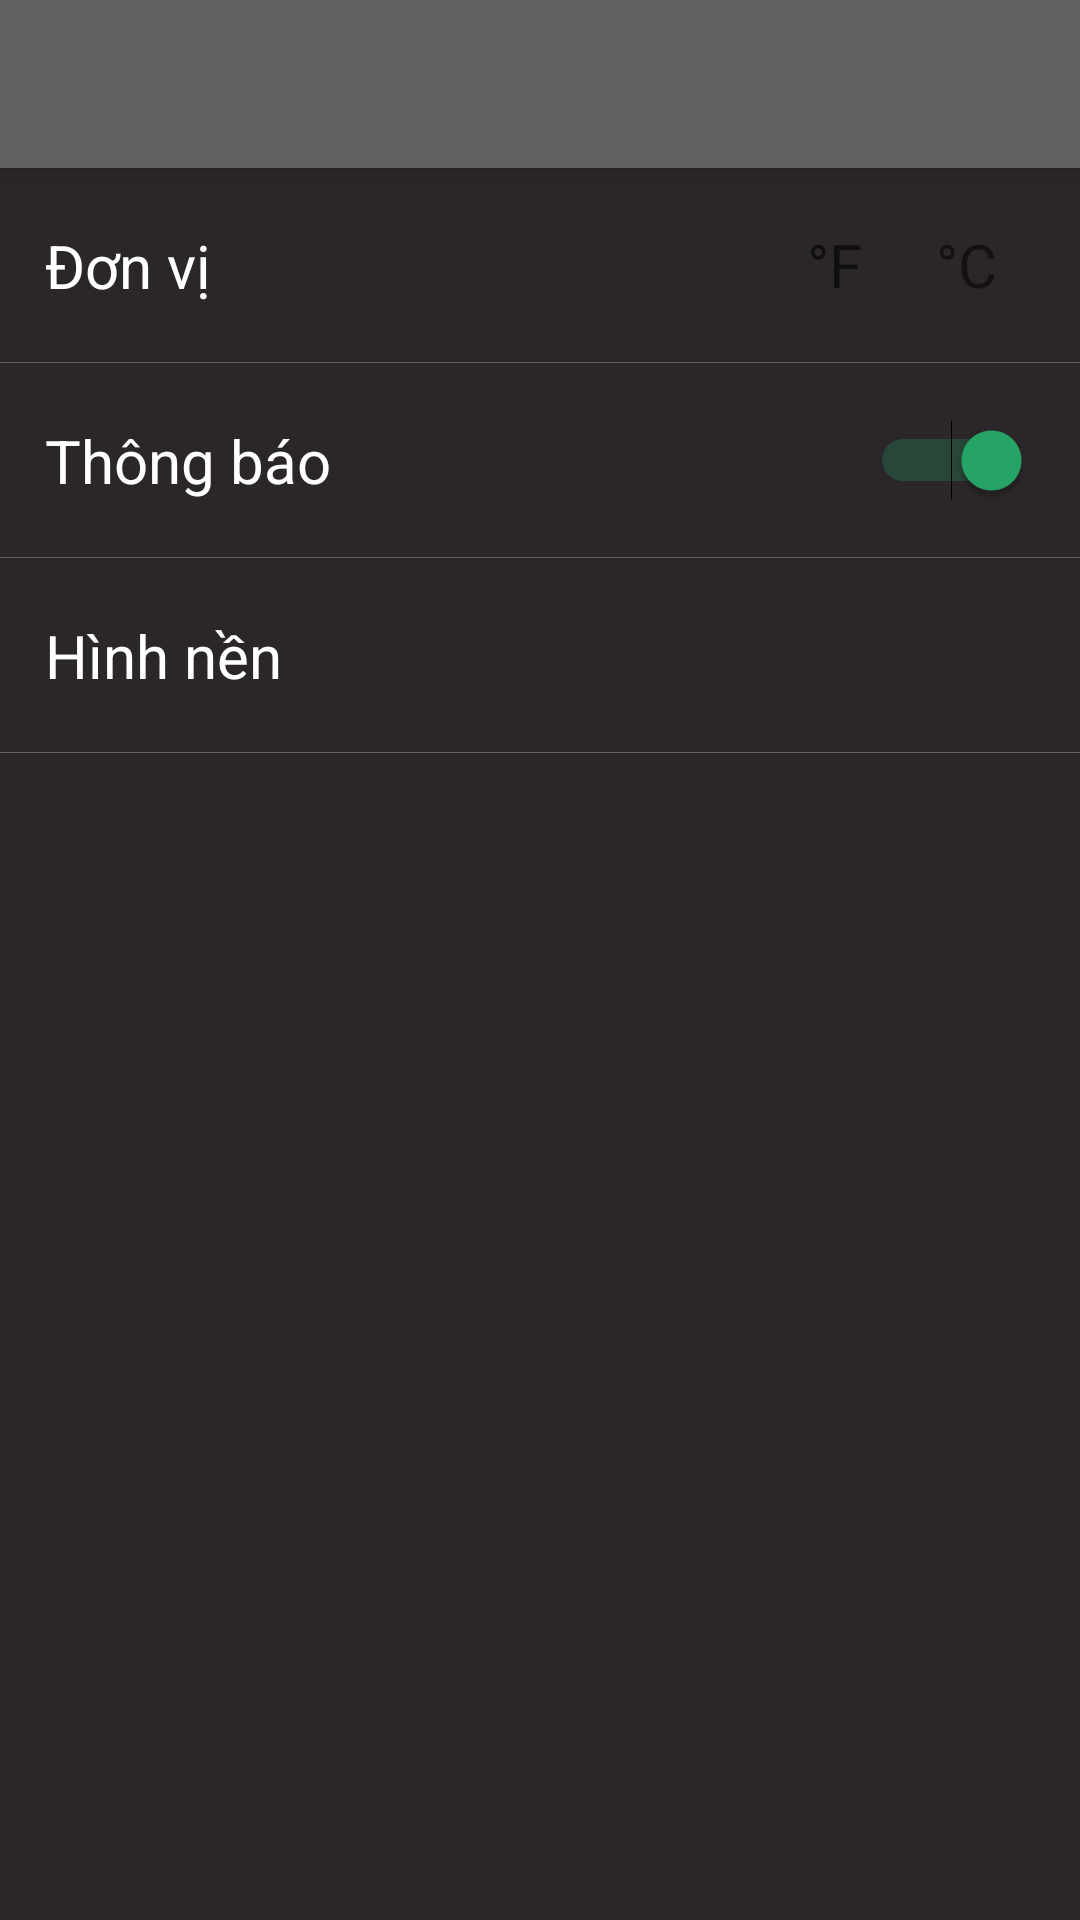

Here is an Android app screen rendered from its layout file. Give the layout XML and the strings, colors and styles it references.
<!-- AndroidManifest.xml: application theme AppTheme -->
<!-- res/layout/activity_setting.xml -->
<?xml version="1.0" encoding="utf-8"?>
<LinearLayout xmlns:android="http://schemas.android.com/apk/res/android"
              xmlns:tools="http://schemas.android.com/tools"
              android:layout_width="match_parent"
              android:layout_height="match_parent"
              android:id="@+id/layout"
              android:background="@color/blackFade"
              android:orientation="vertical">

    <android.support.v7.widget.Toolbar
            android:id="@+id/toolbar"
            android:layout_width="match_parent"
            android:layout_height="wrap_content"
            android:background="@color/colorGrayDark"
            android:elevation="4dp"
            tools:targetApi="lollipop"/>

    <RelativeLayout
            android:background="?selectableItemBackground"
            android:layout_width="match_parent"
            android:layout_height="@dimen/itemSettingHeight">

        <TextView
                style="?android:attr/textAppearanceMedium"
                android:layout_width="wrap_content"
                android:layout_height="wrap_content"
                android:layout_centerVertical="true"
                android:layout_marginLeft="15dp"
                android:text="@string/unit"
                android:textColor="@android:color/white"
                android:textSize="20sp"/>

        <TextView
                android:id="@+id/tvF"
                style="?android:attr/textAppearanceMedium"
                android:layout_width="@dimen/defaultSize"
                android:layout_height="@dimen/defaultSize"
                android:layout_centerVertical="true"
                android:layout_toLeftOf="@+id/tvC"
                android:clickable="true"
                android:gravity="center"
                android:text="@string/farenheit"
                android:textSize="20sp"/>

        <TextView
                android:id="@+id/tvC"
                android:layout_width="@dimen/defaultSize"
                android:layout_height="@dimen/defaultSize"
                android:layout_alignParentRight="true"
                android:layout_centerVertical="true"
                android:layout_marginRight="@dimen/activity_horizontal_margin"
                android:clickable="true"
                android:gravity="center"
                android:text="@string/celcius"
                android:textSize="20sp"/>

        <View
                android:layout_width="match_parent"
                android:layout_height="0.2dp"
                android:layout_alignParentBottom="true"
                android:background="@color/colorGrayDark"/>

    </RelativeLayout>

    <RelativeLayout
            android:background="?selectableItemBackground"
            android:layout_width="match_parent"
            android:layout_height="@dimen/itemSettingHeight">

        <TextView
                style="?android:attr/textAppearanceMedium"
                android:layout_width="wrap_content"
                android:layout_height="wrap_content"
                android:layout_centerVertical="true"
                android:layout_marginLeft="15dp"
                android:text="@string/report"
                android:textColor="@android:color/white"
                android:textSize="20sp"/>

        <Switch
                android:id="@+id/switch_notification"
                android:layout_width="wrap_content"
                android:layout_height="wrap_content"
                android:layout_alignParentRight="true"
                android:layout_centerVertical="true"
                android:layout_marginRight="@dimen/activity_horizontal_margin"
                android:checked="true"/>

        <View
                android:layout_width="match_parent"
                android:layout_height="0.2dp"
                android:layout_alignParentBottom="true"
                android:background="@color/colorGrayDark"/>

    </RelativeLayout>

    <RelativeLayout
            android:background="?selectableItemBackground"
            android:id="@+id/reBackground"
            android:layout_width="match_parent"
            android:layout_height="@dimen/itemSettingHeight">

        <TextView
                style="?android:attr/textAppearanceMedium"
                android:layout_width="wrap_content"
                android:layout_height="wrap_content"
                android:layout_centerVertical="true"
                android:layout_marginLeft="15dp"
                android:text="@string/background"
                android:textColor="@android:color/white"
                android:textSize="20sp"/>

        <ImageView
                android:id="@+id/imvBackground"
                android:layout_width="@dimen/itemSettingHeight"
                android:layout_height="@dimen/itemSettingHeight"
                android:layout_alignParentRight="true"
                android:layout_marginRight="@dimen/activity_horizontal_margin"
                android:scaleType="fitCenter"/>

        <View
                android:layout_width="match_parent"
                android:layout_height="0.2dp"
                android:layout_alignParentBottom="true"
                android:background="@color/colorGrayDark"/>
    </RelativeLayout>

    <ImageView
            android:id="@+id/imv_logo"
            android:layout_width="220dp"
            android:layout_height="150dp"
            android:layout_gravity="center"
            android:alpha="0.5"
            android:src="@drawable/wunderground_logo_4c_rev_horz"/>
</LinearLayout>
<!-- resources referenced by this layout -->
<resources>
  <color name="blackFade">#2a2629</color>
  <color name="colorGrayDark">#605f61</color>
  <dimen name="activity_horizontal_margin">16dp</dimen>
  <dimen name="defaultSize">44dp</dimen>
  <dimen name="itemSettingHeight">65dp</dimen>
  <string name="background">Hình nền</string>
  <string name="celcius">°C</string>
  <string name="farenheit">°F</string>
  <string name="report">Thông báo</string>
  <string name="unit">Đơn vị</string>
  <style name="AppTheme" parent="Theme.AppCompat.Light.NoActionBar">
          
          <item name="colorPrimary">@color/colorPrimary</item>
          <item name="colorPrimaryDark">@color/colorPrimaryDark</item>
          <item name="colorAccent">@color/colorAccent</item>
          <item name="actionOverflowButtonStyle">@style/MyOverflowButton</item>
      </style>
  <color name="colorPrimary">#605f61</color>
  <color name="colorPrimaryDark">#282828</color>
  <color name="colorAccent">#26a767</color>
  <style name="MyOverflowButton" parent="Widget.AppCompat.ActionButton.Overflow">
          <item name="android:tint">#fff</item>
      </style>
</resources>
